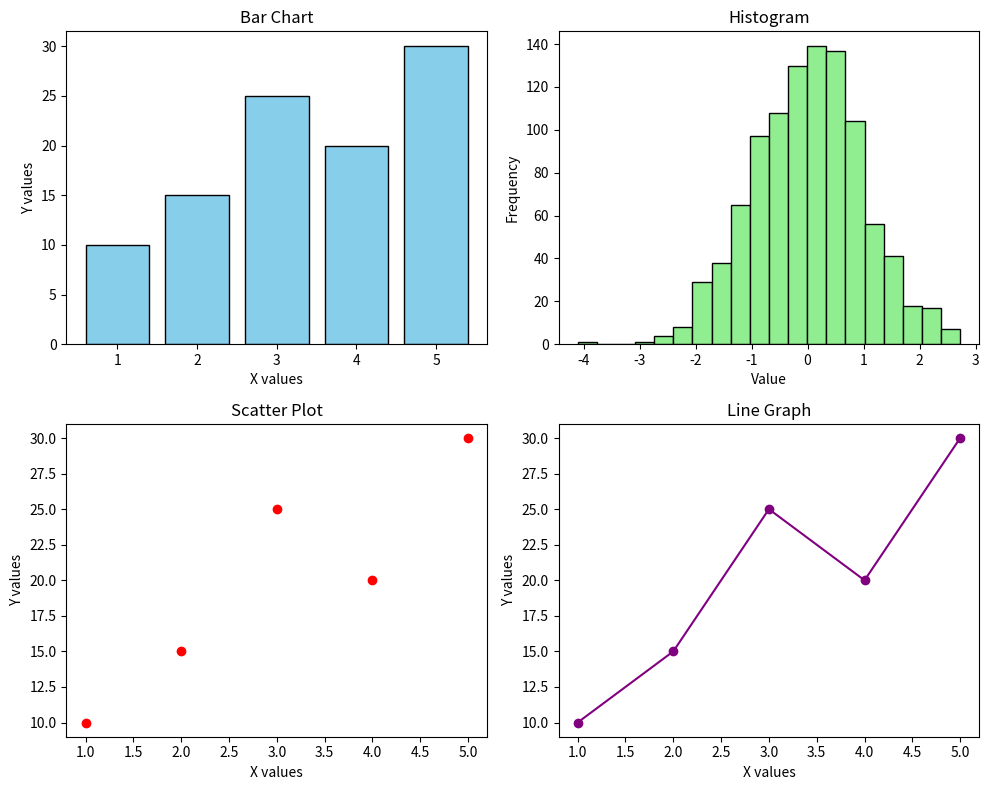

Write the Python code that produced this figure.
import matplotlib.pyplot as plt
import numpy as np

x = np.array([1, 2, 3, 4, 5])
y = np.array([10, 15, 25, 20, 30])
data = np.random.randn(1000)

plt.figure(figsize=(10, 8))

plt.subplot(2, 2, 1)
plt.bar(x, y, color='skyblue', edgecolor='black')
plt.title("Bar Chart")
plt.xlabel("X values")
plt.ylabel("Y values")

plt.subplot(2, 2, 2)
plt.hist(data, bins=20, color='lightgreen', edgecolor='black')
plt.title("Histogram")
plt.xlabel("Value")
plt.ylabel("Frequency")

plt.subplot(2, 2, 3)
plt.scatter(x, y, color='red')
plt.title("Scatter Plot")
plt.xlabel("X values")
plt.ylabel("Y values")


plt.subplot(2, 2, 4)
plt.plot(x, y, color='purple', marker='o', linestyle='-')
plt.title("Line Graph")
plt.xlabel("X values")
plt.ylabel("Y values")

plt.tight_layout()

plt.show()
